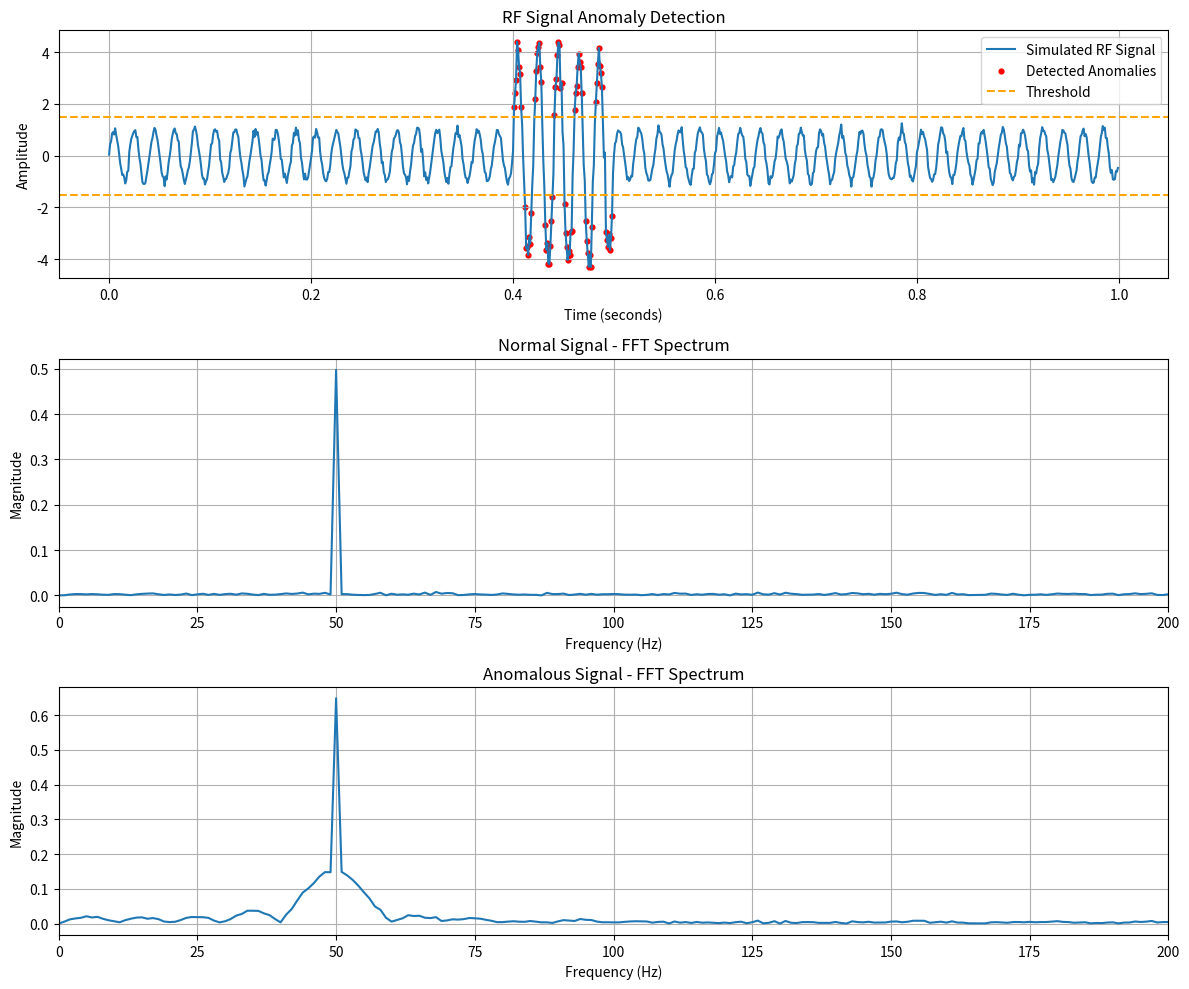

Write the Python code that produced this figure.

import numpy as np
import matplotlib.pyplot as plt

# ==========================================
# STEP 1: GENERATE SIMULATED RF SIGNALS
# ==========================================

sampling_rate = 1000
duration = 1
frequency = 50

time = np.arange(0, duration, 1 / sampling_rate)

# Generate normal signal with noise
normal_signal = np.sin(2 * np.pi * frequency * time)
noise = np.random.normal(0, 0.1, len(time))
normal_signal = normal_signal + noise

# Create an artificial amplitude anomaly
anomaly_signal = normal_signal.copy()
anomaly_signal[400:500] *= 4

# ==========================================
# STEP 2: DETECT AMPLITUDE ANOMALIES
# ==========================================

threshold = 1.5

anomaly_mask = np.abs(anomaly_signal) > threshold
detected_time = time[anomaly_mask]
detected_amplitude = anomaly_signal[anomaly_mask]

number_detected = np.sum(anomaly_mask)
total_samples = len(anomaly_signal)

anomaly_percentage = (number_detected / total_samples) * 100

# ==========================================
# STEP 3: EXTRACT SIGNAL FEATURES
# ==========================================

def extract_features(signal, sampling_rate):

    # RMS: effective signal amplitude
    rms = np.sqrt(np.mean(signal ** 2))

    # Average signal power (assuming unit resistance)
    power = np.mean(signal ** 2)

    # Largest absolute signal value
    peak_amplitude = np.max(np.abs(signal))

    # Calculate FFT
    N = len(signal)
    fft_values = np.fft.rfft(signal)
    magnitude = np.abs(fft_values)

    # Create frequency values
    frequencies = np.fft.rfftfreq(
        N, d=1 / sampling_rate
    )

    # Find strongest non-zero frequency
    peak_index = np.argmax(magnitude[1:]) + 1
    dominant_frequency = frequencies[peak_index]

    return rms, power, peak_amplitude, dominant_frequency


# Extract features from both signals
normal_features = extract_features(
    normal_signal, sampling_rate
)

anomaly_features = extract_features(
    anomaly_signal, sampling_rate
)

feature_names = [
    "RMS amplitude",
    "Average squared amplitude",
    "Peak amplitude",
    "Dominant frequency (Hz)"
]

# ==========================================
# STEP 4: DISPLAY RESULTS
# ==========================================

print("\nRF SIGNAL INTELLIGENCE SYSTEM")
print("=" * 40)

print("\nNORMAL SIGNAL FEATURES")
print("-" * 40)

for name, value in zip(feature_names, normal_features):
    print(f"{name}: {value:.4f}")

print("\nANOMALOUS SIGNAL FEATURES")
print("-" * 40)

for name, value in zip(feature_names, anomaly_features):
    print(f"{name}: {value:.4f}")

print("\nANOMALY DETECTION RESULTS")
print("-" * 40)

print("Total samples:", total_samples)
print("Anomalous samples:", number_detected)
print(f"Anomaly percentage: {anomaly_percentage:.2f}%")

if number_detected > 0:
    print("Result: Unusual amplitude detected")
else:
    print("Result: No amplitude anomaly detected")

# ==========================================
# STEP 5: PLOT SIGNAL AND FFT
# ==========================================

plt.figure(figsize=(12, 10))

# Plot 1: Anomaly detection
plt.subplot(3, 1, 1)

plt.plot(time, anomaly_signal,
         label="Simulated RF Signal")

plt.scatter(detected_time, detected_amplitude,
            color="red", s=12,
            label="Detected Anomalies")

plt.axhline(threshold, color="orange",
            linestyle="--", label="Threshold")

plt.axhline(-threshold, color="orange",
            linestyle="--")

plt.title("RF Signal Anomaly Detection")
plt.xlabel("Time (seconds)")
plt.ylabel("Amplitude")
plt.legend()
plt.grid(True)

# Plot 2: Normal signal frequency spectrum
plt.subplot(3, 1, 2)

normal_fft = np.fft.rfft(normal_signal)
frequencies = np.fft.rfftfreq(
    len(normal_signal), d=1 / sampling_rate
)

normal_magnitude = np.abs(normal_fft) / len(normal_signal)

plt.plot(frequencies, normal_magnitude)
plt.title("Normal Signal - FFT Spectrum")
plt.xlabel("Frequency (Hz)")
plt.ylabel("Magnitude")
plt.xlim(0, 200)
plt.grid(True)

# Plot 3: Anomalous signal frequency spectrum
plt.subplot(3, 1, 3)

anomaly_fft = np.fft.rfft(anomaly_signal)
anomaly_magnitude = np.abs(anomaly_fft) / len(anomaly_signal)

plt.plot(frequencies, anomaly_magnitude)
plt.title("Anomalous Signal - FFT Spectrum")
plt.xlabel("Frequency (Hz)")
plt.ylabel("Magnitude")
plt.xlim(0, 200)
plt.grid(True)

plt.tight_layout()
plt.show()
